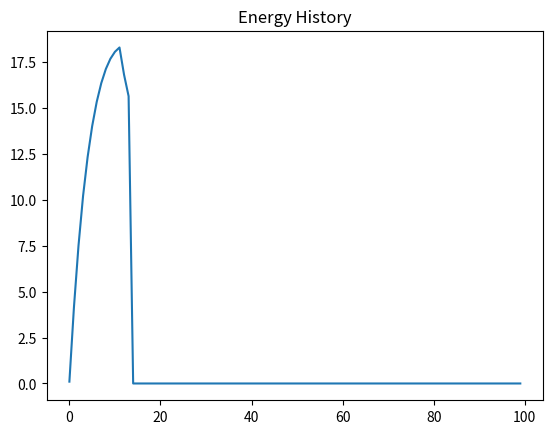
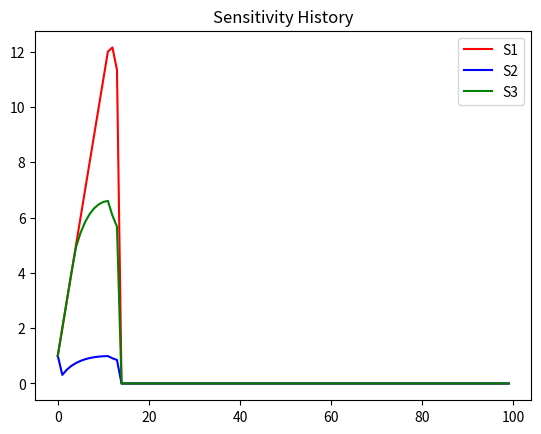
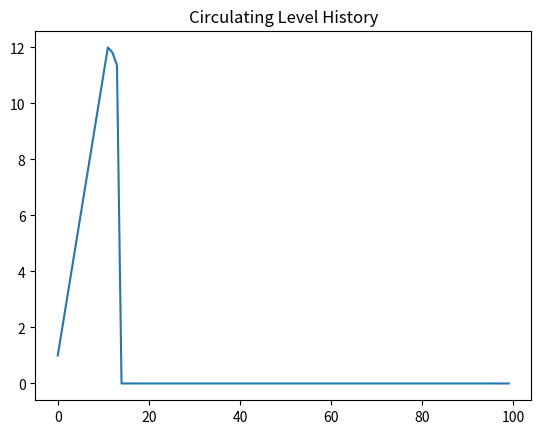
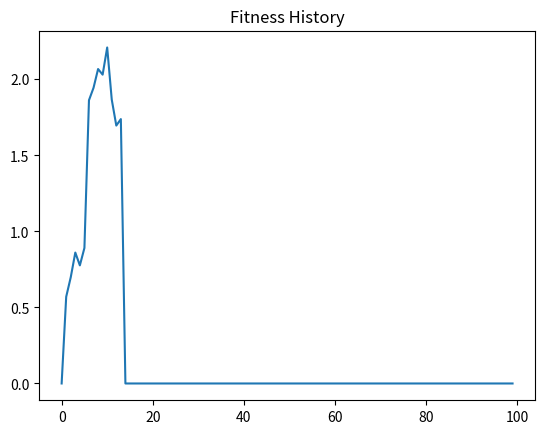
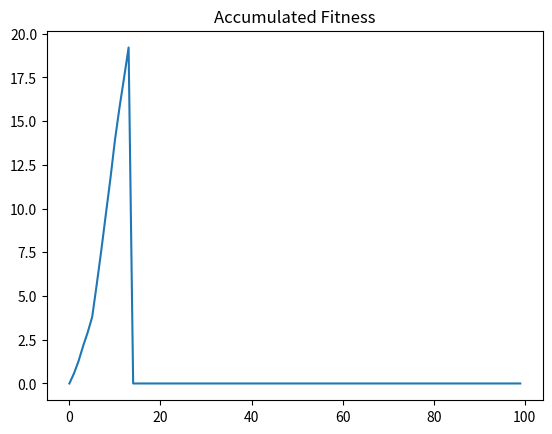

The matplotlib source for these figures, in order:
import matplotlib.pyplot as plt
import numpy as np
from scipy.optimize import minimize
from scipy.stats import beta as beta_dist

def hormoneModel():
    # Define constants
    gamma = np.array([.1, 2, .3])
    G = 0.1
    Xmin = 1
    delSmax = 1
    delCmax = 1
    tau = 5
    K = 1
    alpha = 4
    beta = 2
    mu = 0.01
    z = np.array([.2, .3, .3])
    
    # define simulation parameters
    alive = True
    N = 100
    
    # states being tracked
    Xhist = np.zeros(N)
    Shist = np.zeros((3, N))
    Chist = np.zeros(N)
    Whist = np.zeros(N)
    Wcuml = np.zeros(N)
    
    # populate with initial conditions
    Xhist[0] = 0.1
    Shist[:, 0] = [1, 1, 1]
    Chist[0] = 1
    Whist[0] = 0
    
    i = 0
    while alive and i < N - 1:
        # find beta for this timestep
        beta_t = beta_dist.rvs(alpha, beta)
        # define food availability
        if 10 < i < 30:
            F_t = 0.6
        else:
            F_t = 1
        E_t = tau * F_t
        
        X_t1, S_t1, C_t1, W_t1 = forwardModel(Xhist[i], beta_t, z, Shist[:, i], Chist[i], K, E_t, gamma, delCmax, delSmax, Xmin, G)
        Xhist[i + 1] = X_t1
        Shist[:, i + 1] = S_t1
        Chist[i + 1] = C_t1
        Whist[i + 1] = W_t1
        
        if np.random.rand() < mu or X_t1 < 0:
            alive = False
        Wcuml[i + 1] = Wcuml[i] + W_t1
        
        i += 1
    
    # plot the results
    plt.figure(1)
    plt.clf()
    plt.plot(range(N), Xhist)
    plt.title('Energy History')
    
    plt.figure(2)
    plt.clf()
    plt.plot(range(N), Shist[0, :], 'r', range(N), Shist[1, :], 'b', range(N), Shist[2, :], 'g')
    plt.title('Sensitivity History')
    plt.legend(['S1', 'S2', 'S3'])
    
    plt.figure(3)
    plt.clf()
    plt.plot(range(N), Chist)
    plt.title('Circulating Level History')
    
    plt.figure(4)
    plt.clf()
    plt.plot(range(N), Whist)
    plt.title('Fitness History')
    
    plt.figure(5)
    plt.clf()
    plt.plot(range(N), Wcuml)
    plt.title('Accumulated Fitness')
    
    plt.show()

def forwardModel(X_t, beta_t, z_t, S_t, C_t, K, E_t1, gamma_t, delCmax, delSmax, Xmin, G):
    def fitness(delCS):
        return fitnessFunc(beta_t, z_t, S_t, C_t, K, X_t, E_t1, gamma_t, delCS, Xmin, G)
    
    bounds = [(-delSmax, delSmax), (-delSmax, delSmax), (-delSmax, delSmax), (-delCmax, delCmax)]
    result = minimize(fitness, [0, 0, 0, 0], bounds=bounds) 
    delMaxCS = result.x 
    
    V_t = np.zeros_like(S_t)
    V_t[0] = (S_t[0] + delMaxCS[0]) * (C_t + delMaxCS[3]) / (K + (C_t + delMaxCS[3]))
    V_t[1] = (S_t[1] + delMaxCS[1]) * (C_t + delMaxCS[3]) / (K + (C_t + delMaxCS[3]))
    V_t[2] = (S_t[2] + delMaxCS[2]) * (C_t + delMaxCS[3]) / (K + (C_t + delMaxCS[3]))
    
    X_t1 = X_t + E_t1 - np.dot(gamma_t, V_t)
    W_t1 = beta_t * np.prod(V_t ** z_t)
    
    S_t1 = S_t + delMaxCS[:3]
    C_t1 = C_t + delMaxCS[3]
    
    return X_t1, S_t1, C_t1, W_t1

def fitnessFunc(beta, z, S, C, K, X_t, E_t1, gamma, delCS, Xmin, G):
    V = np.zeros_like(S)
    
    V[0] = (S[0] + delCS[0]) * (C + delCS[3]) / (K + (C + delCS[3]))
    V[1] = (S[1] + delCS[1]) * (C + delCS[3]) / (K + (C + delCS[3]))
    V[2] = (S[2] + delCS[2]) * (C + delCS[3]) / (K + (C + delCS[3]))
    
    V = np.maximum(V, 0)
    
    W_t1 = beta * np.prod(V ** z)
    
    X_t1 = X_t + E_t1 - np.dot(gamma, V)
    
    if X_t1 < Xmin or np.any(V < G):
        W_t1 = 0
    
    return -(W_t1 ** 1) * (X_t1 ** 3)

# run the model
hormoneModel()


